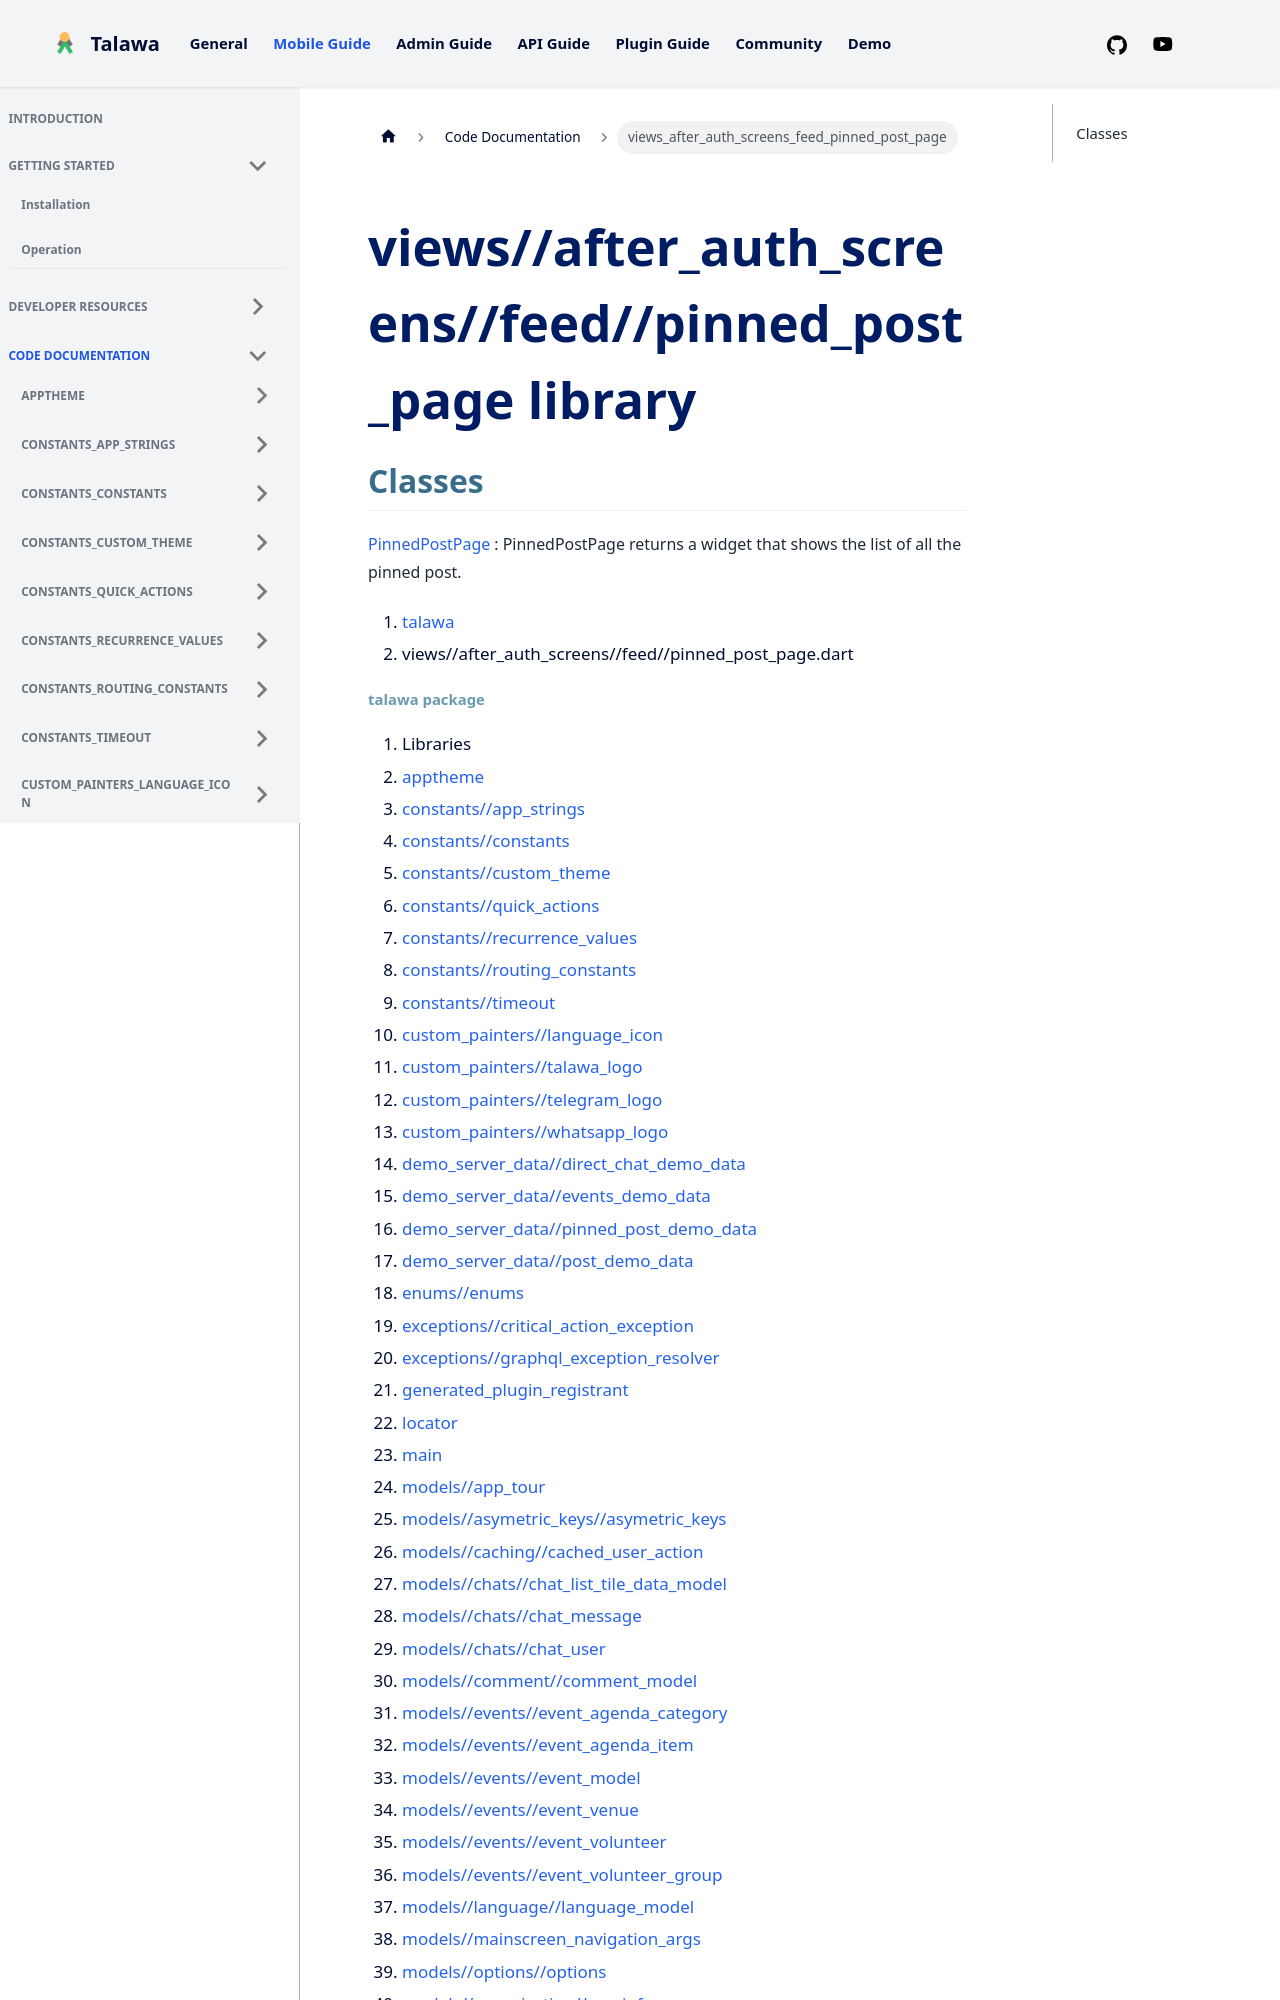

repository: PalisadoesFoundation/talawa · page: docs/auto-docs/views_after_auth_screens_feed_pinned_post_page/index.html · generator: docusaurus

---
title: "views_after_auth_screens_feed_pinned_post_page"
---


<div>

# views//after_auth_screens//feed//pinned_post_page library

</div>


## Classes

[PinnedPostPage](../views_after_auth_screens_feed_pinned_post_page/PinnedPostPage-class.md)
:   PinnedPostPage returns a widget that shows the list of all the
    pinned post.







1.  [talawa](../index.md)
2.  views//after_auth_screens//feed//pinned_post_page.dart
